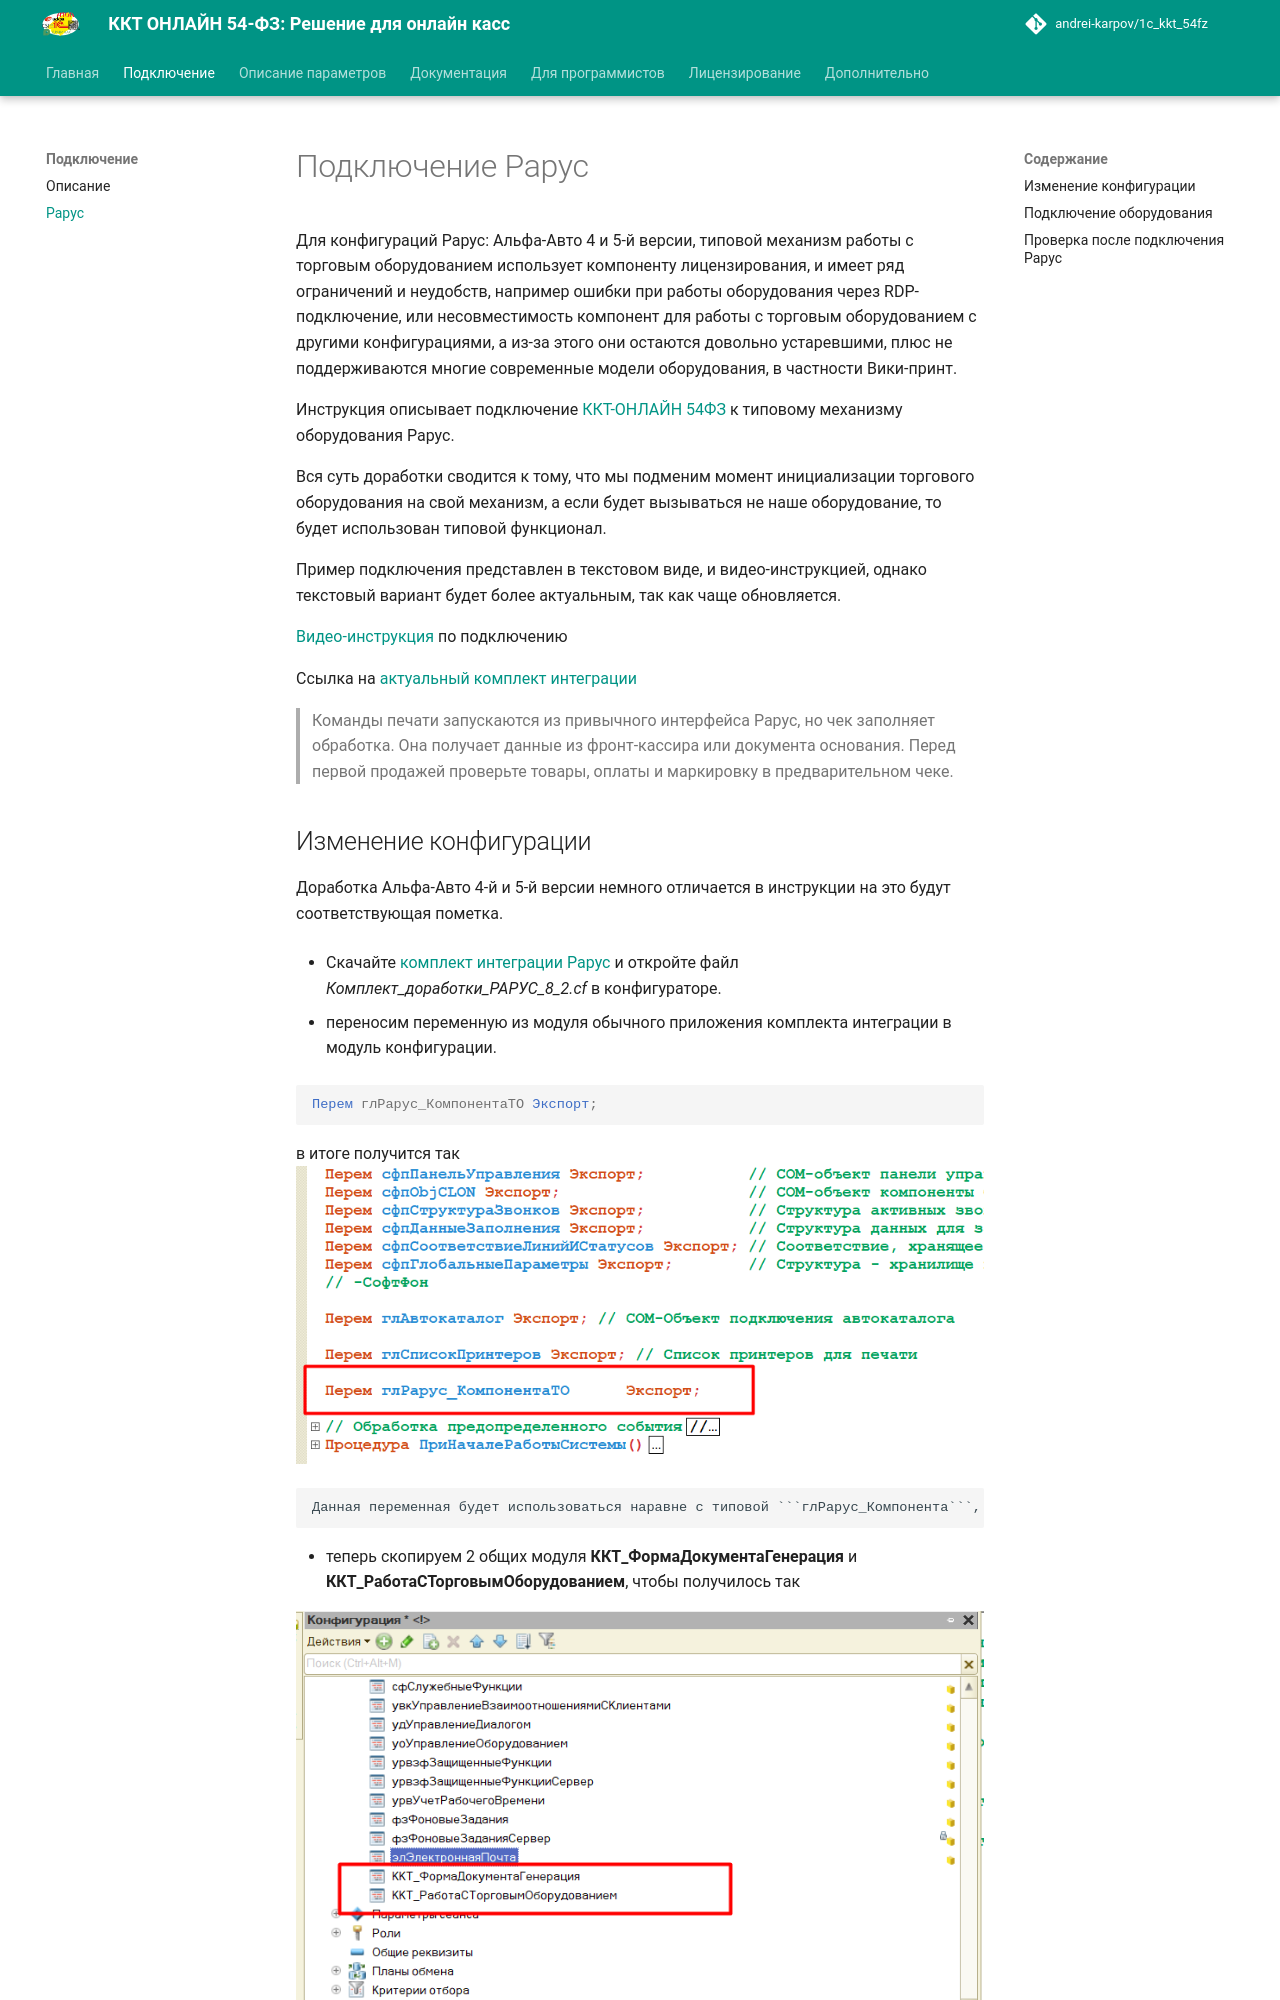

repository: andrei-karpov/1c_kkt_54fz · page: rarus_connecting/index.html · generator: mkdocs

# Подключение Рарус #

[в начало](README.md#навигация)

Для конфигураций Рарус: Альфа-Авто 4 и 5-й версии, типовой механизм работы с торговым оборудованием использует компоненту лицензирования, и имеет ряд ограничений и неудобств, например ошибки при работы оборудования через RDP-подключение, или несовместимость компонент для работы с торговым оборудованием с другими конфигурациями, а из-за этого они остаются довольно устаревшими, плюс не поддерживаются многие современные модели оборудования, в частности Вики-принт.

В данной инструкции будет описано как использовать программу [ККТ-ОНЛАЙН 54ФЗ: "Обработка для работы фискальных регистраторов"](https://yadi.sk/d/jcdpGNZ43WQtro), вместе с типовым функционалом.

Вся суть доработки сводится к тому, что мы подменим момент инициализации торгового оборудования на свой механизм, а если будет вызываться не наше оборудование, то будет использован типовой функционал.

Пример подключения представлен в текстовом виде, и видео-инструкцией, однако текстовый вариант будет более актуальным, так как чаще обновляется.

[Видео-инструкция](https://www.youtube.com/watch?v=KY9TM6lczlA) по подключению

Ссылка на [актуальный комплект интеграции](https://yadi.sk/d/AmJnxbkksSN2ag)

> **Важно**: следует понимать, что хоть механизм печати будет такой же как в типовой программе, но чек заполняется по алгоритму именно обработки, которая берет данные из фронт-кассира, либо из указанного документа основания.
